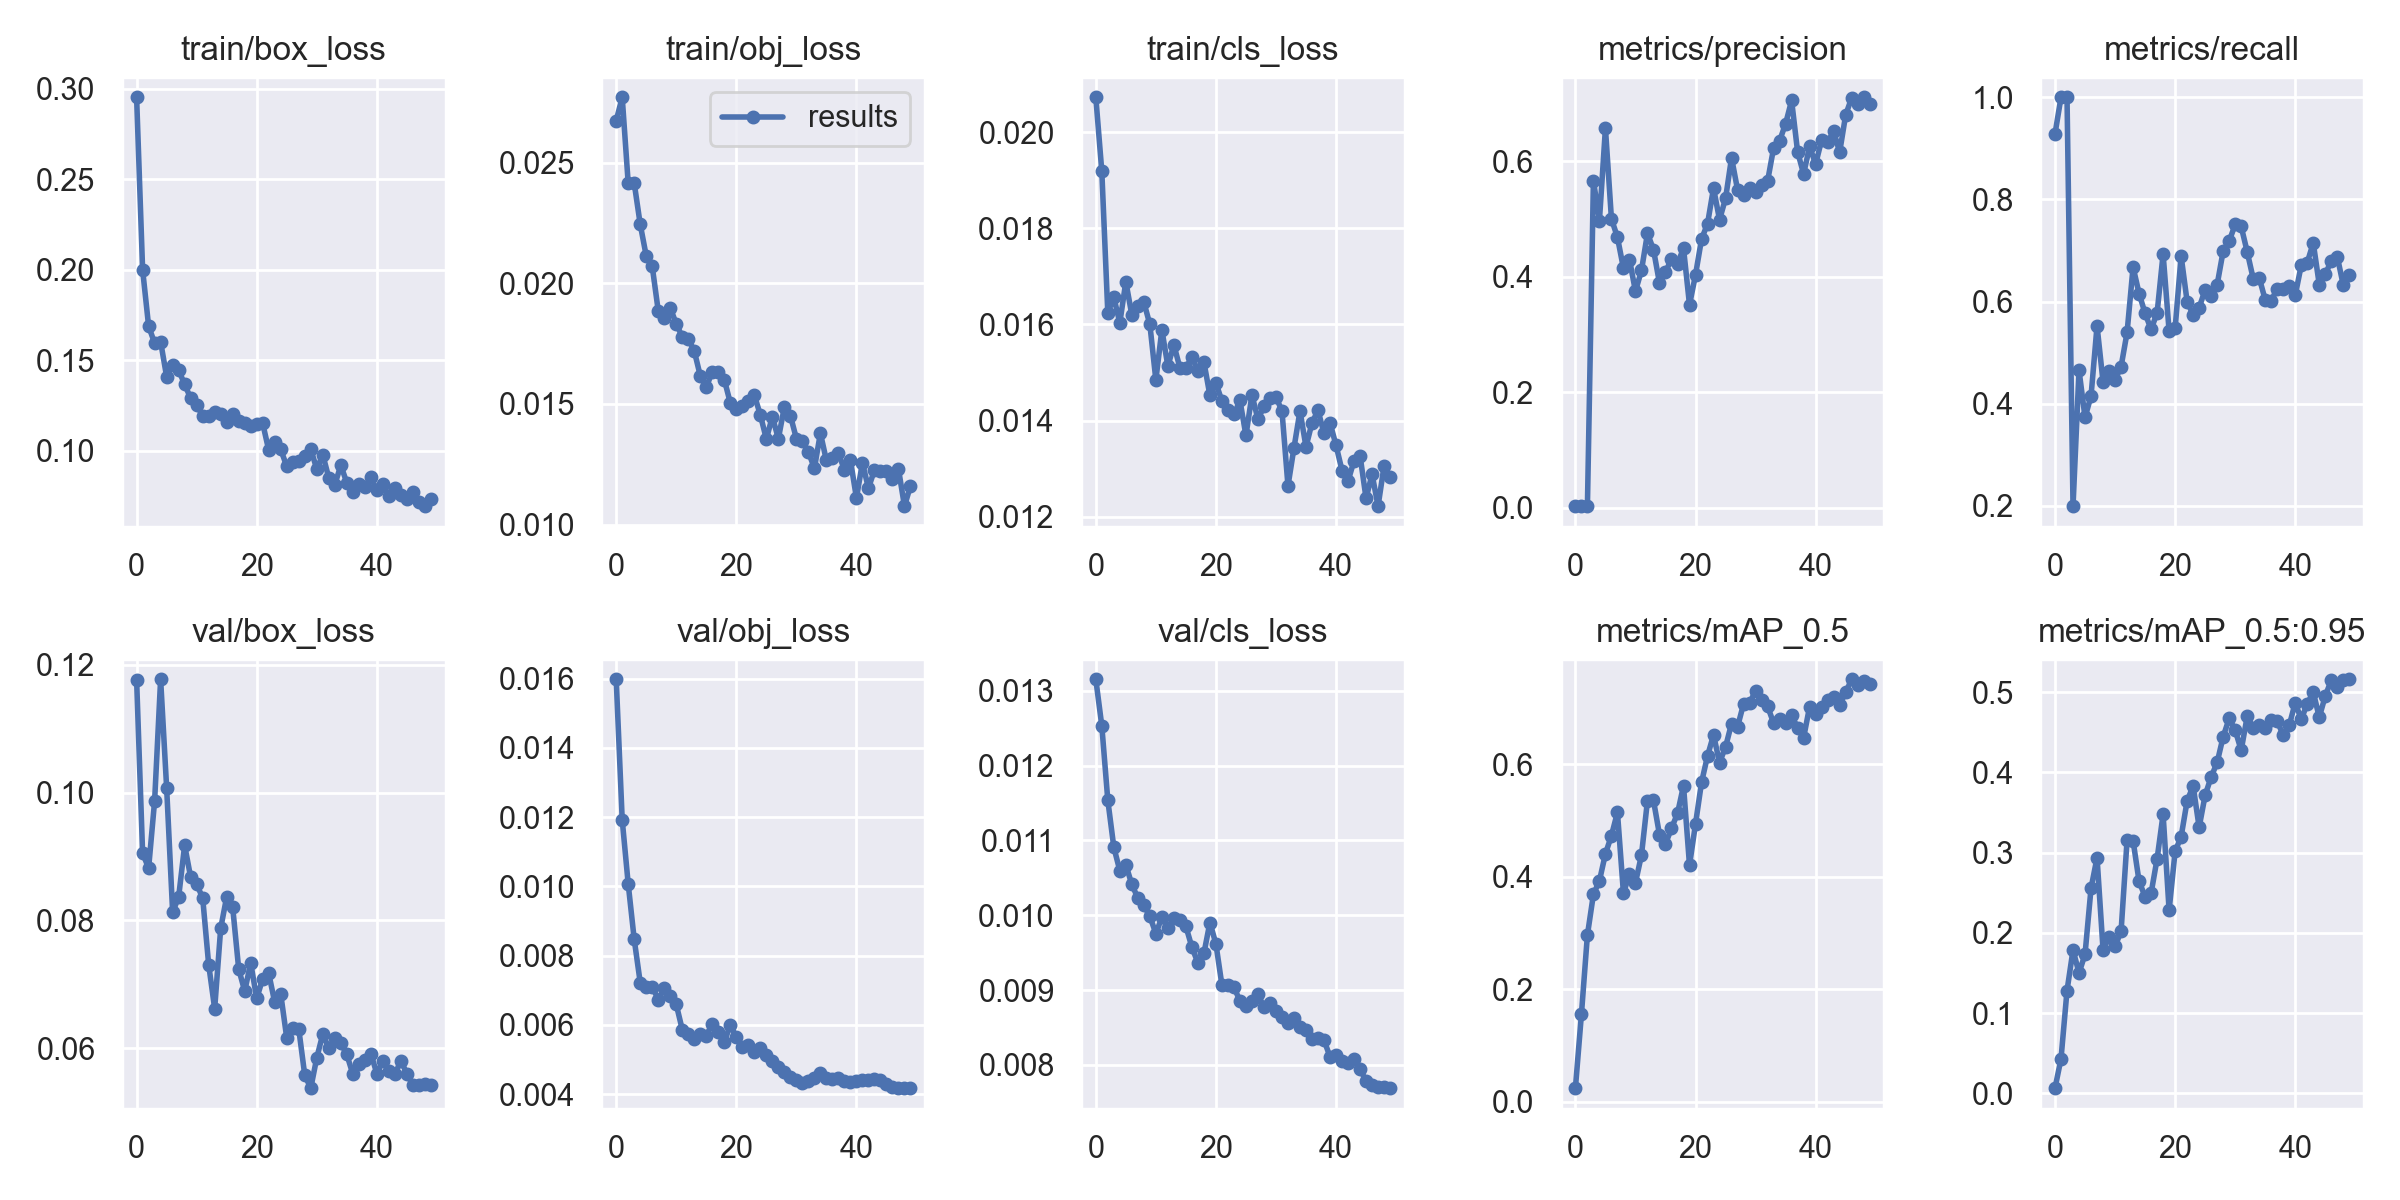

Data behind this chart, as committed beside it:
epoch, train/box_loss, train/obj_loss, train/cls_loss, metrics/precision, metrics/recall, metrics/mAP_0.5, metrics/mAP_0.5:0.95, val/box_loss, val/obj_loss, val/cls_loss, x/lr0, x/lr1, x/lr2
0, 0.2952, 0.02675, 0.02073, 0.003192, 0.9283, 0.02406, 0.006452, 0.1177, 0.01598, 0.01315, 0.0793, 0.0023, 0.0023
1, 0.1999, 0.02772, 0.01919, 0.003263, 1, 0.1552, 0.0431, 0.09053, 0.01192, 0.01253, 0.05761, 0.004607, 0.004607
2, 0.1688, 0.02415, 0.01624, 0.003167, 1, 0.2965, 0.128, 0.08818, 0.01007, 0.01154, 0.03582, 0.006819, 0.006819
3, 0.1593, 0.02416, 0.01656, 0.5663, 0.1993, 0.3688, 0.1787, 0.09869, 0.008471, 0.01091, 0.01394, 0.008936, 0.008936
4, 0.1601, 0.02245, 0.01603, 0.4973, 0.4654, 0.3927, 0.15, 0.1177, 0.007225, 0.0106, 0.009208, 0.009208, 0.009208
5, 0.1408, 0.02114, 0.01689, 0.6569, 0.373, 0.4409, 0.1733, 0.1008, 0.007097, 0.01068, 0.009208, 0.009208, 0.009208
6, 0.1474, 0.0207, 0.0162, 0.5002, 0.4151, 0.4732, 0.2556, 0.08129, 0.007111, 0.01041, 0.00901, 0.00901, 0.00901
7, 0.1445, 0.01886, 0.01639, 0.4684, 0.5522, 0.5145, 0.2937, 0.08368, 0.006733, 0.01023, 0.008812, 0.008812, 0.008812
8, 0.1365, 0.01856, 0.01647, 0.4146, 0.4427, 0.3708, 0.1788, 0.09176, 0.007055, 0.01013, 0.008614, 0.008614, 0.008614
9, 0.1289, 0.01899, 0.016, 0.4299, 0.464, 0.4045, 0.1947, 0.08677, 0.006825, 0.009985, 0.008416, 0.008416, 0.008416
10, 0.1252, 0.01832, 0.01484, 0.3751, 0.4467, 0.3892, 0.1832, 0.08565, 0.006593, 0.009756, 0.008218, 0.008218, 0.008218
11, 0.1191, 0.01779, 0.01589, 0.4109, 0.4723, 0.4385, 0.2019, 0.08356, 0.005867, 0.009971, 0.00802, 0.00802, 0.00802
12, 0.1193, 0.0177, 0.01513, 0.4751, 0.5394, 0.5355, 0.3155, 0.0731, 0.005743, 0.00983, 0.007822, 0.007822, 0.007822
13, 0.1212, 0.0172, 0.01558, 0.447, 0.6674, 0.5358, 0.315, 0.06622, 0.005588, 0.009957, 0.007624, 0.007624, 0.007624
14, 0.1204, 0.01617, 0.0151, 0.3891, 0.6157, 0.475, 0.2642, 0.07876, 0.005751, 0.00993, 0.007426, 0.007426, 0.007426
15, 0.1158, 0.01569, 0.01509, 0.4078, 0.5768, 0.4584, 0.2453, 0.08371, 0.005686, 0.009851, 0.007228, 0.007228, 0.007228
16, 0.1203, 0.01634, 0.01533, 0.4314, 0.5454, 0.4863, 0.2495, 0.08205, 0.006037, 0.009574, 0.00703, 0.00703, 0.00703
17, 0.1162, 0.01632, 0.01503, 0.4225, 0.5778, 0.5126, 0.2924, 0.07242, 0.005788, 0.009362, 0.006832, 0.006832, 0.006832
18, 0.115, 0.016, 0.01522, 0.4493, 0.6931, 0.562, 0.3479, 0.06896, 0.005499, 0.009489, 0.006634, 0.006634, 0.006634
19, 0.1136, 0.01504, 0.01452, 0.3514, 0.542, 0.4206, 0.2281, 0.07336, 0.00601, 0.009903, 0.006436, 0.006436, 0.006436
20, 0.1145, 0.01478, 0.01478, 0.4034, 0.5476, 0.4941, 0.3017, 0.06782, 0.005642, 0.009617, 0.006238, 0.006238, 0.006238
21, 0.115, 0.01492, 0.01441, 0.4649, 0.689, 0.5678, 0.3199, 0.0709, 0.005356, 0.009065, 0.00604, 0.00604, 0.00604
22, 0.1002, 0.01513, 0.01422, 0.4918, 0.5998, 0.615, 0.3645, 0.07176, 0.005409, 0.009063, 0.005842, 0.005842, 0.005842
23, 0.1045, 0.01537, 0.01413, 0.5533, 0.5739, 0.6522, 0.3832, 0.06718, 0.005214, 0.009037, 0.005644, 0.005644, 0.005644
24, 0.1006, 0.01454, 0.01442, 0.4987, 0.5877, 0.6031, 0.3317, 0.0685, 0.005339, 0.008856, 0.005446, 0.005446, 0.005446
25, 0.09124, 0.01354, 0.01369, 0.5354, 0.6232, 0.6309, 0.3716, 0.06163, 0.005133, 0.008791, 0.005248, 0.005248, 0.005248
26, 0.09354, 0.01448, 0.01453, 0.6058, 0.61, 0.6726, 0.3943, 0.06317, 0.004959, 0.008851, 0.00505, 0.00505, 0.00505
27, 0.09426, 0.01356, 0.01403, 0.5505, 0.6332, 0.6669, 0.4125, 0.06305, 0.004796, 0.008944, 0.004852, 0.004852, 0.004852
28, 0.09718, 0.01488, 0.01429, 0.5413, 0.6987, 0.7074, 0.4445, 0.0558, 0.004643, 0.008774, 0.004654, 0.004654, 0.004654
29, 0.1007, 0.01452, 0.01446, 0.5533, 0.7181, 0.7088, 0.4673, 0.05378, 0.004508, 0.008833, 0.004456, 0.004456, 0.004456
30, 0.08972, 0.01357, 0.01449, 0.5471, 0.751, 0.7309, 0.4527, 0.05854, 0.004424, 0.008722, 0.004258, 0.004258, 0.004258
31, 0.09766, 0.01346, 0.01419, 0.5583, 0.747, 0.7138, 0.4276, 0.06222, 0.004316, 0.008641, 0.00406, 0.00406, 0.00406
32, 0.08491, 0.01301, 0.01264, 0.5655, 0.6975, 0.7033, 0.4697, 0.06008, 0.004395, 0.008559, 0.003862, 0.003862, 0.003862
33, 0.081, 0.01233, 0.01343, 0.6226, 0.6448, 0.6734, 0.456, 0.06159, 0.004483, 0.008623, 0.003664, 0.003664, 0.003664
34, 0.09186, 0.01379, 0.0142, 0.6353, 0.6466, 0.6807, 0.4595, 0.06084, 0.004627, 0.008508, 0.003466, 0.003466, 0.003466
35, 0.08222, 0.01266, 0.01345, 0.6647, 0.6035, 0.6728, 0.4548, 0.05906, 0.00447, 0.008471, 0.003268, 0.003268, 0.003268
36, 0.07733, 0.01274, 0.01395, 0.705, 0.6013, 0.6875, 0.4653, 0.05599, 0.004454, 0.00834, 0.00307, 0.00307, 0.00307
37, 0.08141, 0.01297, 0.01421, 0.616, 0.6255, 0.6649, 0.4642, 0.05751, 0.004455, 0.008356, 0.002872, 0.002872, 0.002872
38, 0.07967, 0.01226, 0.01373, 0.5779, 0.6246, 0.6474, 0.4461, 0.05826, 0.004376, 0.00833, 0.002674, 0.002674, 0.002674
39, 0.08523, 0.01266, 0.01395, 0.6255, 0.6312, 0.7027, 0.4586, 0.0592, 0.004359, 0.008107, 0.002476, 0.002476, 0.002476
40, 0.07809, 0.0111, 0.01348, 0.5949, 0.6121, 0.6894, 0.487, 0.05607, 0.004375, 0.008129, 0.002278, 0.002278, 0.002278
41, 0.08127, 0.01256, 0.01296, 0.6367, 0.671, 0.7024, 0.4662, 0.05801, 0.004424, 0.008051, 0.00208, 0.00208, 0.00208
42, 0.07501, 0.0115, 0.01274, 0.6324, 0.6762, 0.7136, 0.4856, 0.05651, 0.004415, 0.00803, 0.001882, 0.001882, 0.001882
43, 0.07915, 0.01226, 0.01316, 0.6519, 0.7148, 0.7205, 0.5002, 0.05595, 0.004452, 0.008078, 0.001684, 0.001684, 0.001684
44, 0.07568, 0.01222, 0.01327, 0.6155, 0.6333, 0.7057, 0.4688, 0.05806, 0.004417, 0.007939, 0.001486, 0.001486, 0.001486
45, 0.07317, 0.01224, 0.01238, 0.6799, 0.653, 0.7279, 0.4952, 0.05607, 0.004288, 0.007787, 0.001288, 0.001288, 0.001288
46, 0.0773, 0.01187, 0.01288, 0.7095, 0.6802, 0.7513, 0.5151, 0.05424, 0.004206, 0.007731, 0.00109, 0.00109, 0.00109
47, 0.07167, 0.0123, 0.01222, 0.6993, 0.688, 0.7408, 0.506, 0.05433, 0.004175, 0.007701, 0.000892, 0.000892, 0.000892
48, 0.06925, 0.01076, 0.01306, 0.7105, 0.632, 0.7476, 0.5156, 0.05449, 0.004176, 0.0077, 0.000694, 0.000694, 0.000694
49, 0.07294, 0.0116, 0.01283, 0.6981, 0.6516, 0.7436, 0.5161, 0.05423, 0.00418, 0.007688, 0.000496, 0.000496, 0.000496
